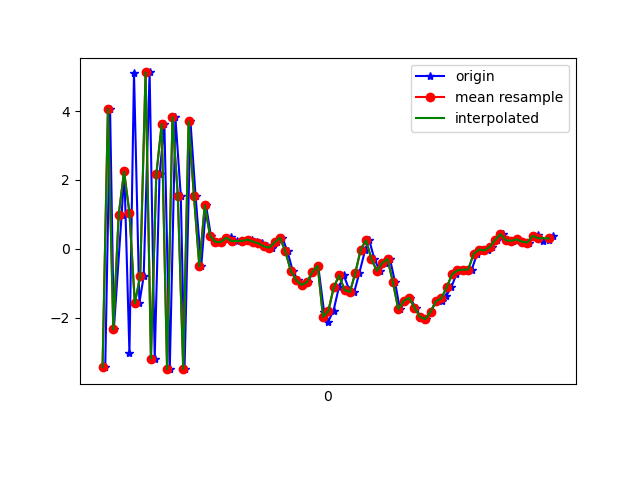

Values plotted in this chart, from the file beside it:
1617738548470, 434185109762310, -3.4405215, -0.9026537, -2.2247066
1617738548488, 434185128993080, 4.068, 0.8283, -1.201
1617738548502, 434185148223850, -2.348, -0.4116, 5.127
1617738548531, 434185167454620, 0.9864, 0.03445, -7.691
1617738548541, 434185186685390, 2.249, 0.3717, 7.938
1617738548560, 434185205916160, -3.029, -0.7221, -4.845
1617738548577, 434185225146930, 5.121, 1.034, -0.3673
1617738548597, 434185244377700, -1.579, -0.2862, 6.274
1617738548613, 434185263608470, -0.7997, 0.03442, -7.92
1617738548635, 434185282959716, 5.128, 1.004, 5.142
1617738548654, 434185302190486, -3.192, -0.7247, 1.925
1617738548672, 434185321421256, 2.161, 0.4484, -6.486
1617738548690, 434185340652026, 3.624, 1.031, 7.821
1617738548710, 434185359882796, -3.502, -0.4653, -1.826
1617738548731, 434185379113566, 3.824, 0.7733, -4.875
1617738548751, 434185398344336, 1.542, 0.6336, 8.141
1617738548765, 434185417575106, -3.487, -0.5214, -2.713
1617738548787, 434185436805876, 3.702, 0.821, -3.703
1617738548806, 434185456036646, 1.528, 0.4028, 8.234
1617738548827, 434185475267416, -0.5102, -0.2338, 4.728
1617738548845, 434185494498186, 1.258, -0.04107, 3.565
1617738548863, 434185513728956, 0.3744, 0.6775, 0.9032
1617738548882, 434185532959726, 0.1941, 0.4959, 1.167
1617738548904, 434185552190496, 0.1983, 0.06525, 1.517
1617738548920, 434185571421266, 0.3152, 0.2656, 1.317
1617738548939, 434185590652036, 0.3312, 0.4823, 0.9625
1617738548959, 434185609882806, 0.2223, 0.7196, 0.2215
1617738548980, 434185629113576, 0.227, 0.8547, -0.5772
1617738548995, 434185648344346, 0.2341, 0.7894, -1.117
1617738549016, 434185667575116, 0.2655, 0.6923, -1.244
1617738549034, 434185686805886, 0.206, 0.9716, -1.679
1617738549053, 434185706036656, 0.155, 1.317, -2.205
1617738549072, 434185725267426, 0.0701, 1.616, -2.596
1617738549091, 434185744498196, 0.03386, 2.003, -3.159
1617738549110, 434185763728966, 0.1882, 2.261, -3.333
1617738549129, 434185782959736, 0.3174, 2.138, -4.271
1617738549148, 434185802190506, -0.07922, 2.097, -5.478
1617738549167, 434185821421276, -0.6367, 2.012, -5.817
1617738549186, 434185840652046, -0.909, 1.489, -6.022
1617738549203, 434185859882816, -1.054, 1.326, -5.655
1617738549223, 434185879113586, -0.9727, 1.065, -5.017
1617738549243, 434185898344356, -0.6763, 1.579, -4.148
1617738549262, 434185917575126, -0.4931, 2.725, -3.308
1617738549284, 434185936805896, -1.842, 0.7017, 0.5203
1617738549299, 434185956036666, -2.116, -2.075, 4.225
1617738549319, 434185975267436, -1.803, -3.152, 6.528
1617738549339, 434185994498206, -1.118, -2.019, 7.099
1617738549357, 434186013728976, -0.7742, -1.02, 7.247
1617738549378, 434186032959746, -1.201, -1.209, 7.847
1617738549396, 434186052190516, -1.257, -0.7264, 7.45
1617738549415, 434186071421286, -0.7067, -0.6354, 7.158
1617738549437, 434186090652056, -0.02534, -1.287, 7.931
1617738549452, 434186109882826, 0.2476, -1.234, 7.637
1617738549471, 434186129113596, -0.2987, -0.5307, 6.517
1617738549491, 434186148344366, -0.6427, -0.46, 6.281
1617738549509, 434186167575136, -0.4173, -0.8328, 6.839
1617738549529, 434186186805906, -0.2973, -0.7477, 6.618
1617738549548, 434186206036676, -0.9767, -0.5393, 5.371
1617738549566, 434186225267446, -1.758, -0.03112, 4.263
1617738549586, 434186244498216, -1.518, -1.193, 3.192
1617738549604, 434186263728986, -1.427, -1.432, 2.42
... 28 more rows
